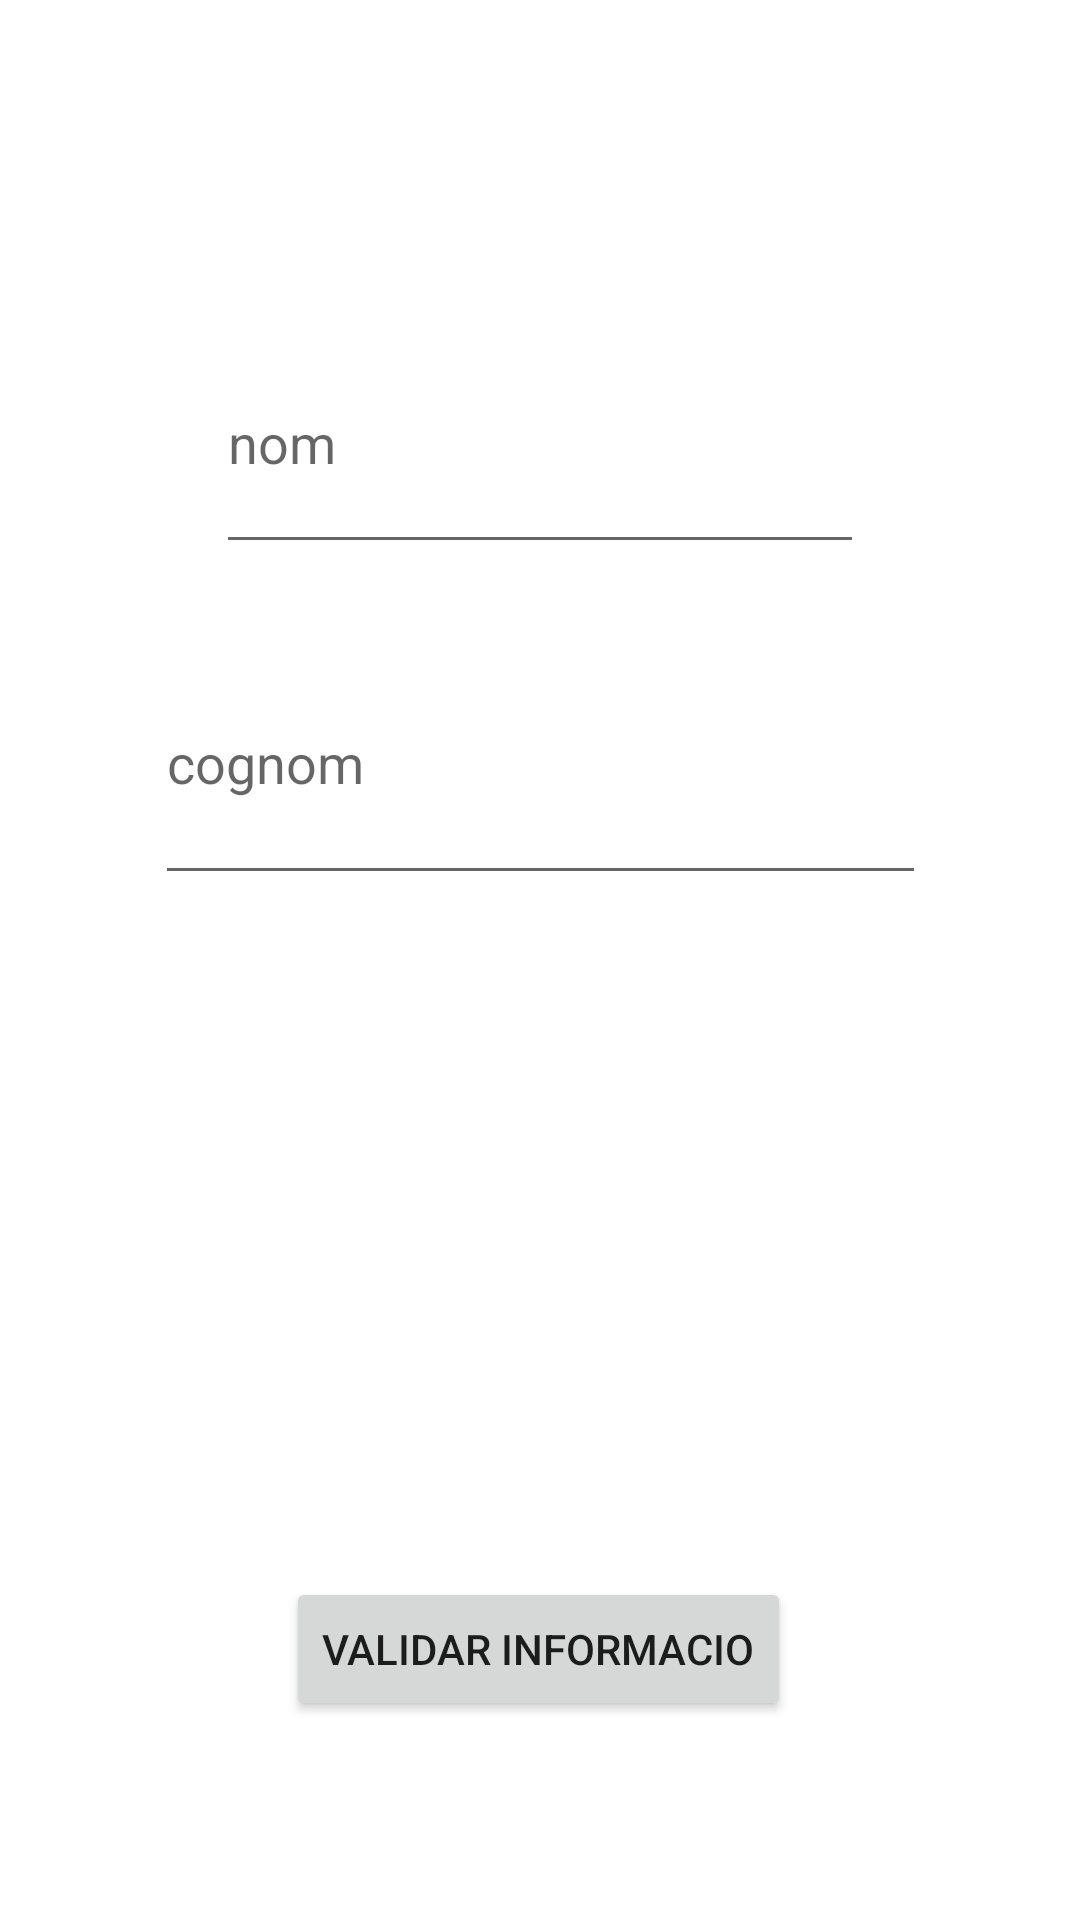

Reconstruct the res/layout file that produces this screen, plus the resources it refers to.
<!-- AndroidManifest.xml: application theme Theme.ProbaValidacio14_11 -->
<!-- res/layout/activity_main.xml -->
<?xml version="1.0" encoding="utf-8"?>
<androidx.constraintlayout.widget.ConstraintLayout xmlns:android="http://schemas.android.com/apk/res/android"
    xmlns:app="http://schemas.android.com/apk/res-auto"
    xmlns:tools="http://schemas.android.com/tools"
    android:layout_width="match_parent"
    android:layout_height="match_parent"
    tools:context=".MainActivity">

    <Button
        android:id="@+id/btnLogin"
        android:layout_width="wrap_content"
        android:layout_height="wrap_content"
        android:text="Validar Informacio"
        app:layout_constraintBottom_toBottomOf="parent"
        app:layout_constraintEnd_toEndOf="parent"
        app:layout_constraintHorizontal_bias="0.498"
        app:layout_constraintStart_toStartOf="parent"
        app:layout_constraintTop_toTopOf="parent"
        app:layout_constraintVertical_bias="0.888" />

    <EditText
        android:id="@+id/nom"
        android:layout_width="216dp"
        android:layout_height="84dp"
        android:ems="10"
        android:hint="nom"
        android:inputType="textPersonName"
        app:layout_constraintBottom_toBottomOf="parent"
        app:layout_constraintEnd_toEndOf="parent"
        app:layout_constraintStart_toStartOf="parent"
        app:layout_constraintTop_toTopOf="parent"
        app:layout_constraintVertical_bias="0.187" />

    <EditText
        android:id="@+id/cognom"
        android:layout_width="257dp"
        android:layout_height="91dp"
        android:ems="10"
        android:hint="cognom"
        android:inputType="textPersonName"
        app:layout_constraintBottom_toBottomOf="parent"
        app:layout_constraintEnd_toEndOf="parent"
        app:layout_constraintStart_toStartOf="parent"
        app:layout_constraintTop_toBottomOf="@+id/nom"
        app:layout_constraintVertical_bias="0.054" />

</androidx.constraintlayout.widget.ConstraintLayout>
<!-- resources referenced by this layout -->
<resources>
  <style name="Theme.ProbaValidacio14_11" parent="Theme.MaterialComponents.DayNight.DarkActionBar">
          
          <item name="colorPrimary">@color/purple_500</item>
          <item name="colorPrimaryVariant">@color/purple_700</item>
          <item name="colorOnPrimary">@color/white</item>
          
          <item name="colorSecondary">@color/teal_200</item>
          <item name="colorSecondaryVariant">@color/teal_700</item>
          <item name="colorOnSecondary">@color/black</item>
          
          <item name="android:statusBarColor" tools:targetApi="l">?attr/colorPrimaryVariant</item>
          
      </style>
  <!-- not gathered from this repository: default colours our renderer supplied (Android Studio template values) -->
  <color name="purple_500">#FF6200EE</color>
  <color name="purple_700">#FF3700B3</color>
  <color name="teal_200">#FF03DAC5</color>
  <color name="teal_700">#FF018786</color>
  <color name="black">#FF000000</color>
  <color name="white">#FFFFFFFF</color>
</resources>
